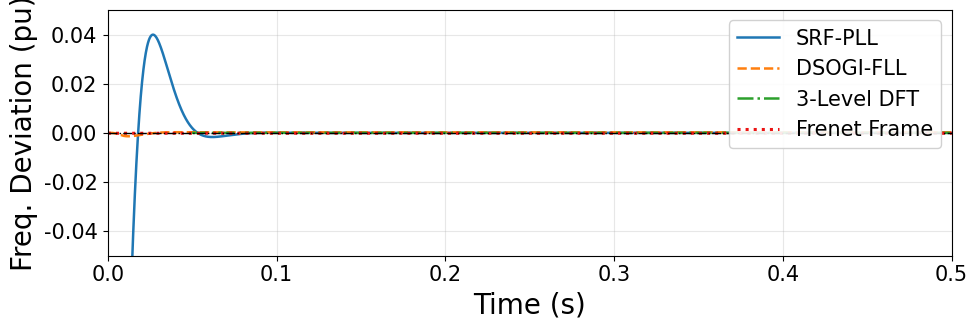
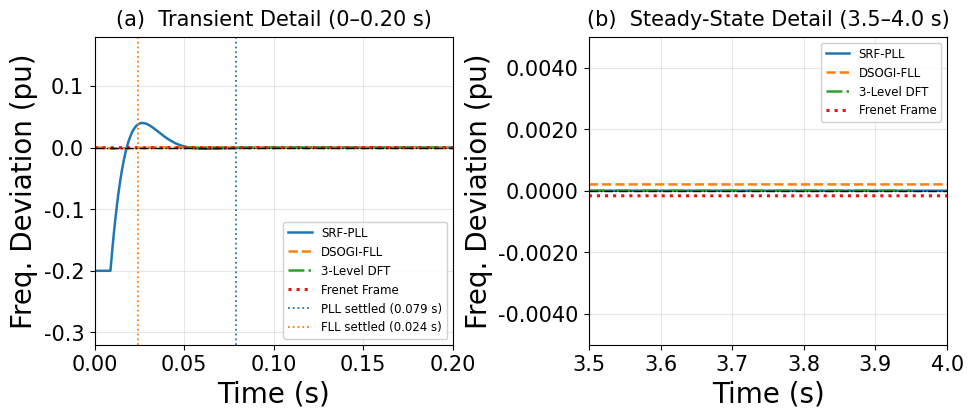

Recreate these plots in Python, in order.
import numpy as np
#import pandas as pd
import matplotlib.pyplot as plt
import matplotlib.ticker as ticker

# ==========================================
# 1. GLOBAL PARAMETERS
# ==========================================
f_o = 50.0  

omega_o = 2 * np.pi * f_o    # Nominal Angular Frequency [rad/s]
fs = 10000                   # Sampling Frequency [Hz]
Ts = 1/fs
t_end = 4
t = np.arange(0, t_end, 1/fs) # 500ms simulation

alpha = 2 * np.pi / 3
N0 = fs/f_o

V_base = 15.0


# ==========================================
# 2. INPUT SELECTION 
# ==========================================

# --- Case E1: Balanced, Stationary 
V, omega_a = 15.0, omega_o
v_a = V * np.sin(omega_a * t + np.pi/6)
v_b = V * np.sin(omega_a * t + np.pi/6 - alpha)
v_c = V * np.sin(omega_a * t + np.pi/6 + alpha)

# --- Case E2: Frequency Mismatch 
#V, omega_a = 15.0, 1.2 * omega_o
#v_a = V * np.sin(omega_a * t + np.pi/6)
#v_b = V * np.sin(omega_a * t + np.pi/6 - alpha)
#v_c = V * np.sin(omega_a * t + np.pi/6 + alpha)

# --- Case E3: Magnitude change frequency remains same 
#V, omega_a = 15+3*np.sin(0.2*omega_o*t), omega_o
#v_a = V * np.sin(omega_a * t + np.pi/6)
#v_b = V * np.sin(omega_a * t + np.pi/6 - alpha)
#v_c = V * np.sin(omega_a * t + np.pi/6 + alpha)

# --- Case E4: Frequency Modulation (Continuous Sine Variation) ---
#fm = 10.0   # Modulation frequency = 10 Hz
#A = 1.0     # Frequency deviation amplitude = +/- 1 Hz
#V= 15
     # Voltage amplitude = 1 pu
# 1. Correct phase calculation
#theta = omega_o * t - (A / fm) * np.cos(2 * np.pi * fm * t) + (np.pi / 6)

# 2. Balanced 3-phase voltages
#v_a = V * np.sin(theta)
#v_b = V * np.sin(theta - 2*np.pi/3)
#v_c = V * np.sin(theta + 2*np.pi/3)
#v_abc = np.vstack([v_a, v_b, v_c])

# 3. True frequency signal for comparison
#f = 50.0 + A * np.sin(2 * np.pi * fm * t)

# --- Case E5 : Ramp Magnitude + Ramp Frequency

# Voltage: 10 -> 15 V in first 4 seconds
#V = np.where(t < 2,10 + (15-10)*t/2,15)

# Frequency: 49 -> 52 Hz in first 4 seconds,
# then back to 50 Hz
#f = np.where(t < 2,49 + (52-49)*t/2,52 - (2/2)*(t-2))

#theta = np.cumsum(2*np.pi*f/fs)

#v_a = V*np.sin(theta + np.pi/6)
#v_b = V*np.sin(theta + np.pi/6 - alpha)
#v_c = V*np.sin(theta + np.pi/6 + alpha)

# --- Case E6: Unbalanced --- 
#V, omega_a = 15.0, omega_o
#v_a = 1.0 * V * np.sin(omega_a * t + np.pi/6)
#v_b = 1.2 * V * np.sin(omega_a * t + np.pi/6 - alpha)
#v_c = 0.8 * V * np.sin(omega_a * t + np.pi/6 + alpha)

#--- Case E7: Harmonic Content
#V, omega_a = 15.0, omega_o

#v_a = V * ((np.sin(omega_a * t + np.pi/6)) + (0.1 * np.sin(5 * (omega_a * t + np.pi/6))))
#v_b = V * ((np.sin(omega_a * t +np.pi/6- alpha)) + (0.2 * np.sin(5 * (omega_a * t +np.pi/6 - alpha))))
#v_c = V * ((np.sin(omega_a * t +np.pi/6+ alpha)) + (0.1 * np.sin(5 * (omega_a * t +np.pi/6+ alpha))))


#... FREQUENCY IN ARRAY
if np.isscalar(omega_a):
   f = np.full_like(t, omega_a/(2*np.pi))
else:
     f = omega_a/(2*np.pi)


#VOLTAGE IN ARRAY
v_abc = np.array([v_a, v_b, v_c])

# ==========================================
# 3. METHOD 1: SRF-PLL
# ==========================================
def method_srf_pll(v_abc):
    wc = 2 * np.pi * 20 #natural angular frequency
    zeta = 0.707        # Damping Ratio: determines the stability and overshoot of the PLL when settling
    Kp, Ki = 2 * zeta * wc, wc**2  # Proportinal Gain and Integral gain
    
    theta_hat = 0.0
    integral_error = 0.0  #initialized
    srf_freq = []
    srf_pu = []

    for i in range(len(t)):
        va, vb, vc = v_abc[:, i]
        # Clarke & Park
        v_alpha = np.sqrt(2/3) * (va - 0.5*vb - 0.5*vc)
        v_beta = np.sqrt(2/3) * (np.sqrt(3)/2 * (vb - vc))
        vd = v_alpha * np.cos(theta_hat) + v_beta * np.sin(theta_hat)
        vq = -v_alpha * np.sin(theta_hat) + v_beta * np.cos(theta_hat)
        # --- FIX A: Voltage Normalization (p.u. conversion) ---
        v_mag = np.sqrt(v_alpha**2 + v_beta**2)
        vq_pu = vq / v_mag if v_mag > 1e-6 else 0.0
        # PI Loop
        integral_error += vq_pu * Ts
        omega_hat = omega_o + Kp * vq_pu + Ki * integral_error
        theta_hat = np.mod(theta_hat + omega_hat * Ts, 2 * np.pi)
        # Clamp estimated angular frequency to realistic grid limits (e.g., 40 Hz to 70 Hz)
        omega_min = 2 * np.pi * 40.0
        omega_max = 2 * np.pi * 70.0
        omega_hat = np.clip(omega_o + Kp * vq_pu + Ki * integral_error, omega_min, omega_max)

        srf_freq.append(omega_hat / (2 * np.pi))
        #srf_freq.append ((omega_hat - omega_o) / omega_o)
        srf_pu.append ((omega_hat - omega_o) / omega_o)

    return np.array(srf_freq,), np.array(srf_pu)

# ==========================================
# 4. METHOD 2: DSOGI-FLL
# ==========================================

def method_dsogi_fll(v_abc):
    # --- 2. CLARKE TRANSFORM
    v_alpha = (2/3)*(v_a - 0.5*v_b - 0.5*v_c)
    v_beta = (2/3)*((np.sqrt(3)/2)*v_b -(np.sqrt(3)/2)*v_c)

    # --- 3. DSOGI PARAMETERS
    k = np.sqrt(2)
    Gamma = 50
    w_est = 2*np.pi*50

    # --- 4. STATES
    v_alpha_est = v_alpha[0]  # Initial condition for SOGI states
    qv_alpha_est = v_beta[0]

    v_beta_est = v_beta[0]
    qv_beta_est = -v_alpha[0]


    freq_log = []
    freq_pu = []
    
    for n in range(len(t)):
        va = v_alpha[n]
        vb = v_beta[n]

        # Errors
        e_alpha = va - v_alpha_est
        e_beta  = vb - v_beta_est

        # SOGI Alpha
        dv_alpha = (k*w_est*e_alpha - w_est*qv_alpha_est)
        dqv_alpha = w_est*v_alpha_est
        v_alpha_est += Ts*dv_alpha
        qv_alpha_est += Ts*dqv_alpha

        # SOGI Beta
        dv_beta = (k*w_est*e_beta - w_est*qv_beta_est)
        dqv_beta = w_est*v_beta_est
        v_beta_est += Ts*dv_beta
        qv_beta_est += Ts*dqv_beta
        # PNSC
        Vpos_alpha = 0.5*(v_alpha_est - qv_beta_est)
        Vpos_beta = 0.5*(qv_alpha_est + v_beta_est)
        Vneg_alpha = 0.5*(v_alpha_est + qv_beta_est)
        Vneg_beta = 0.5*(-qv_alpha_est + v_beta_est)
        # FLL
        V2 = Vpos_alpha**2 + Vpos_beta**2 + 1e-12
        gamma= (k * w_est / V2) * Gamma
        eps_fll = (e_alpha*qv_alpha_est + e_beta*qv_beta_est)

        dw = -gamma * eps_fll


        w_est += Ts * dw


        w_pu = (w_est - omega_o) / omega_o
        freq_log.append(w_est / (2 * np.pi))
        freq_pu.append(w_pu)
        #freq_log2.append(w_est/(2*np.pi))

    return np.array(freq_log), np.array(freq_pu)

    

# ==========================================
# 5. METHOD 3: THREE-LEVEL DFT
# ==========================================
def dft_estimate_frequency(v_abc):
    v_alpha = (2/3) * (v_abc[0] - 0.5*v_abc[1] - 0.5*v_abc[2]) # Clarke α-axis
    # DFT Filter Coefficients 
    nn = np.arange(N0)
    h_c = (2/N0) * np.cos(2*np.pi*nn/N0 + np.pi/N0)
    h_s = -(2/N0) * np.sin(2*np.pi*nn/N0 + np.pi/N0)
    
    # Helper to apply FIR filter
    def apply_filter(s, h):
        return np.convolve(s, h, mode='valid')

    # Level 1 
    x_c = apply_filter(v_alpha, h_c)
    x_s = apply_filter(v_alpha, h_s)
    
    # Level 2 
    x_cc = apply_filter(x_c, h_c)
    x_ss = apply_filter(x_s, h_s)
    
    # Level 3 
    x_ccc = apply_filter(x_cc, h_c)
    x_ccs = apply_filter(x_cc, h_s)
    x_ssc = apply_filter(x_ss, h_c)
    x_sss = apply_filter(x_ss, h_s)
    
    # Frequency Calculation Formula 
    num = x_ccc**2 + x_ccs**2
    den = x_ssc**2 + x_sss**2
    ratio = (num / (den + 1e-12))**0.25
    
    term = np.tan(np.pi/N0) * ratio
    f_est = (f_o * N0 / np.pi) * np.arctan(term)
    
    # 2-cycle Moving Average for stability 
    window = int(2 * N0)
    f_est = np.convolve(f_est, np.ones(window)/window, mode='valid')
    w_pu = (2*np.pi*f_est - omega_o) / omega_o
    
    return f_est, w_pu
    


# ==========================================
# 6. METHOD 4: FRENET FRAME
# ==========================================

def method_frenet_frame(v_abc):
    v_prime = np.gradient(v_abc, axis=1) * fs
    v_double_prime = np.gradient(v_prime, axis=1) * fs

    cross_vp_vpp = np.cross(v_prime, v_double_prime,axis=0)
    cross_v_vp = np.cross(v_abc, v_prime, axis=0)
    mag_v = np.linalg.norm(v_abc, axis=0)
    mag_cross = np.linalg.norm(cross_v_vp, axis=0)

    omega_kappa = mag_cross / (mag_v**2 + 1e-9)
    frenet_freq = omega_kappa / (2 * np.pi)
    frenet_pu = (omega_kappa - omega_o) / omega_o

    #revised approach using omega_a from the Frenet frame method for unbalanced case
    #omega_aff = np.sqrt(cross_vp_vpp/cross_v_vp)
    #frenet_freq = omega_aff / (2 * np.pi)
    #frenet_pu = (omega_aff - omega_o) / omega_o

    return frenet_pu, frenet_freq



def evaluate_frequency_estimator(f_true, f_est, t, tolerance=0.02):

    error = np.abs(f_est - f_true)

    rmse = np.sqrt(np.mean(error**2))
    max_error = np.max(error)

    settling_time = np.nan

    hold = 100      # Require 100 consecutive samples

    for i in range(len(error)-hold):
        if np.all(error[i:i+hold] < tolerance):
            settling_time = t[i]
            break

    return rmse, max_error, settling_time
# ==========================================
# 7. MAIN CONTROL CODE (RUN ALL METHODS)
# ==========================================
srf_freq, srf_pu = method_srf_pll(v_abc)
dsogi_freq, dsogi_pu = method_dsogi_fll(v_abc)
dft_freq, dft_pu = dft_estimate_frequency(v_abc)
frenet_pu, frenet_freq = method_frenet_frame(v_abc)



PLL     = evaluate_frequency_estimator(f, srf_freq, t)
FLL     = evaluate_frequency_estimator(f, dsogi_freq, t)
FRENET  = evaluate_frequency_estimator(f, frenet_freq, t)

delay_samples = len(f) - len(dft_freq)
delay_time = delay_samples / fs

f_true_dft = f[delay_samples:]

dft_rmse = np.sqrt(np.mean((dft_freq - f_true_dft)**2))
dft_max = np.max(np.abs(dft_freq - f_true_dft))

DFT = (dft_rmse, dft_max, delay_time)

# ==========================================
# 8. FINAL EVALUATION AND COMPARISON
# ==========================================
print("-"*85)

print("{:<15} {:>10} {:>12} {:>18}".format(
    "Method", "RMSE", "MaxErr", "Settling Time (s)"
))

print("-"*85)

for name, result in zip(
    ["PLL", "FLL", "Frenet", "3-Level DFT"],
    [PLL, FLL, FRENET, DFT]
):

    print("{:<15} {:10.4f} {:12.4f} {:18.4f}".format(
        name,
        result[0],
        result[1],
        result[2]
    ))

print("-"*85)


#Visualization of frequency deviation for all methods
# Calculate total lost samples due to 'valid' modes
total_lost = len(v_abc[0]) - len(dft_pu)
# Distribute the lost samples equally at the start and end
start_idx = total_lost // 2
end_idx = start_idx + len(dft_pu)
t_dft = t[start_idx:end_idx]

# After running Case E1: (Change Here after each case changes)
srf_pu_E1, dsogi_pu_E1 = srf_pu, dsogi_pu
dft_pu_E1, frenet_pu_E1 = dft_pu, frenet_pu
t_dft_E1 = t_dft
f_true_E1 = f

# ══════════════════════════════════════════════════════
# GLOBAL SETTINGS — apply once at the top
# ══════════════════════════════════════════════════════
plt.rcParams.update({
    'font.family':      'Times New Roman',
    'font.size':        10,
    'axes.titlesize':   15,
    'axes.labelsize':   20,
    'legend.fontsize':  15,
    'xtick.labelsize':  15,
    'ytick.labelsize':  15,
    'lines.linewidth':  1.5,
    'grid.alpha':       0.3,
    'figure.dpi':       150,
})

styles = {
    'SRF-PLL':      {'color': '#1f77b4', 'linestyle': '-',  'linewidth': 1.8},
    'DSOGI-FLL':    {'color': '#ff7f0e', 'linestyle': '--', 'linewidth': 1.8},
    '3-Level DFT':  {'color': '#2ca02c', 'linestyle': '-.', 'linewidth': 1.8},
    'Frenet Frame': {'color': "#EB1313", 'linestyle': ':',  'linewidth': 2.2},
}

def add_all_methods(ax, t, srf, dsogi, dft, frenet, t_dft):
    ax.plot(t,     srf,    label='SRF-PLL',      **styles['SRF-PLL'])
    ax.plot(t,     dsogi,  label='DSOGI-FLL',    **styles['DSOGI-FLL'])
    ax.plot(t_dft, dft,    label='3-Level DFT',  **styles['3-Level DFT'])
    ax.plot(t,     frenet, label='Frenet Frame', **styles['Frenet Frame'])
def save_fig(fig, name):
    fig.tight_layout(pad=1.5)
    fig.savefig(f'{name}.png', dpi=300, bbox_inches='tight', pad_inches=0.15)
 
    plt.show()
    plt.close(fig)


# ══════════════════════════════════════════════════════
# CASE-PLOT - By changing After running each case 
# ══════════════════════════════════════════════════════

# E1a — Full simulation
fig, ax = plt.subplots(figsize=(10, 3.5))
add_all_methods(ax, t, srf_pu_E1, dsogi_pu_E1, dft_pu_E1, frenet_pu_E1, t_dft_E1)
ax.axhline(0, color='k', linestyle='-.', linewidth=1)
ax.set_xlim(0, 0.5);  ax.set_ylim(-0.05, 0.05)
#ax.set_title('Case E1: Balanced Nominal Operation — Full Simulation (0–4 s)', pad=8)
ax.set_ylabel('Freq. Deviation (pu)');  ax.set_xlabel('Time (s)')
ax.legend(loc='upper right', ncol=1, framealpha=0.9)
ax.grid(True);  ax.yaxis.set_tick_params(pad=4)
save_fig(fig, 'E1a_full')

# E1b — Transient + Steady state
fig, (ax2, ax3) = plt.subplots(1, 2, figsize=(11, 4),
                                gridspec_kw={'wspace': 0.38})
add_all_methods(ax2, t, srf_pu_E1, dsogi_pu_E1, dft_pu_E1, frenet_pu_E1, t_dft_E1)
ax2.axhline(0, color='k', linestyle='-.', linewidth=1)
ax2.axvline(0.079, color='#1f77b4', linestyle=':', linewidth=1.3, label='PLL settled (0.079 s)')
ax2.axvline(0.024, color='#ff7f0e', linestyle=':', linewidth=1.3, label='FLL settled (0.024 s)')
ax2.set_xlim(0, 0.20);  ax2.set_ylim(-0.32, 0.18)
ax2.set_title('(a)  Transient Detail (0–0.20 s)', pad=8)
ax2.set_ylabel('Freq. Deviation (pu)');  ax2.set_xlabel('Time (s)')
ax2.legend(loc='lower right', fontsize=8.5, framealpha=0.9)
ax2.grid(True);  ax2.yaxis.set_tick_params(pad=4)

add_all_methods(ax3, t, srf_pu_E1, dsogi_pu_E1, dft_pu_E1, frenet_pu_E1, t_dft_E1)
ax3.axhline(0, color='k', linestyle='-.', linewidth=1)
ax3.set_xlim(3.5, 4.0);  ax3.set_ylim(-0.005, 0.005)
ax3.yaxis.set_major_formatter(ticker.FormatStrFormatter('%.4f'))
ax3.set_title('(b)  Steady-State Detail (3.5–4.0 s)', pad=8)
ax3.set_ylabel('Freq. Deviation (pu)');  ax3.set_xlabel('Time (s)')
ax3.legend(loc='upper right', fontsize=8.5, framealpha=0.9)
ax3.grid(True);  ax3.yaxis.set_tick_params(pad=4)
save_fig(fig, 'E1b_detail')
